Photos from the image-classification dataset "Parametros" in the GitHub repository DanaSono-Dev/SRAI_ML. Its 4 classes are: TYLCV, foliar mold, train sanas, train tizon temprano.

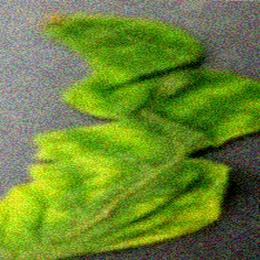
Label: TYLCV

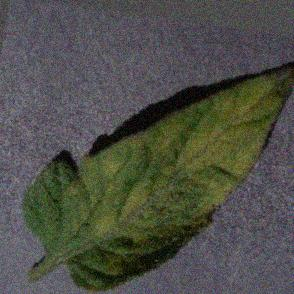
Label: foliar mold

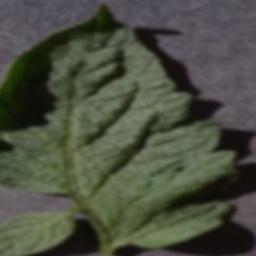
Label: train sanas

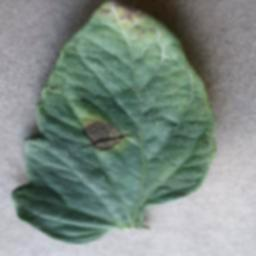
Label: train tizon temprano

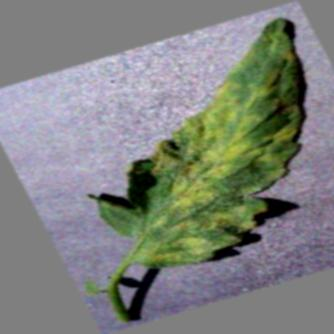
Label: foliar mold

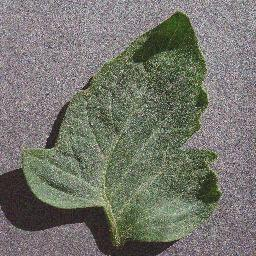
Label: train sanas
